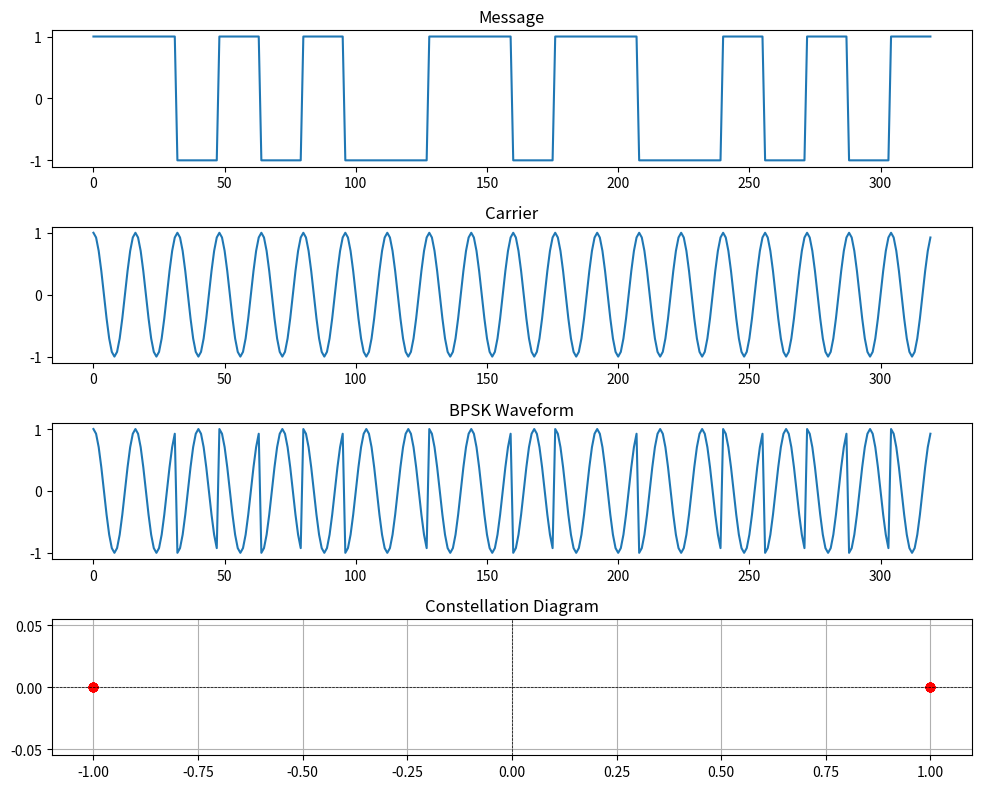
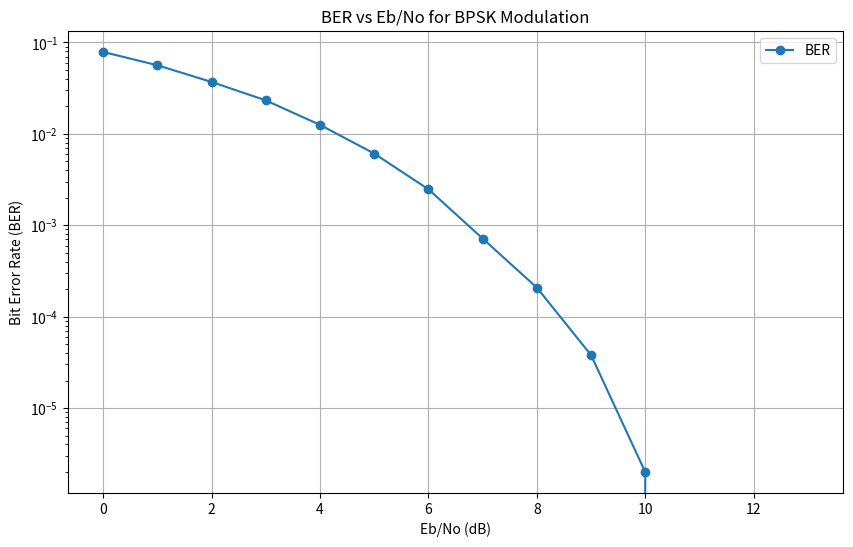

The script that saved these images, in order:
import numpy as np  
import matplotlib.pyplot as plt  # for plotting functions

N = 10  
L = 16 
Fc = 40  # Carrier frequency
Fs = L * Fc  # Sampling frequency
ak = np.random.randint(2, size=2 * N)
print(ak)

I_nrz = 2*ak-1
print(I_nrz)
I_upsampled = np.repeat(I_nrz, L)
t = np.arange(start=0, stop=len(I_nrz) * L)
print(t)
car= np.cos(2 * np.pi * Fc * t / Fs)
bpsk = I_upsampled * car
plt.figure(figsize=(10, 8))
plt.subplot(4, 1, 1)
plt.title("Message")
plt.plot(t, I_upsampled)
plt.subplot(4, 1, 2)
plt.title("Carrier")
plt.plot(t, car)
plt.subplot(4, 1, 3)
plt.title("BPSK Waveform")
plt.plot(t,bpsk)
plt.tight_layout()
plt.show()

# Plot constellation diagram
plt.subplot(4, 1, 4)
plt.title("Constellation Diagram")
plt.plot(I_nrz,np.zeros(len(I_nrz)),'ro')
plt.axhline(0, color='black', linewidth=0.5, linestyle='--')
plt.axvline(0, color='black', linewidth=0.5, linestyle='--')
plt.grid()
plt.tight_layout()
plt.show()

EbN0dB= np.arange(0, 14, 1)
N = 500000
BER = []
for i in range(len(EbN0dB)):
    EbN0 = 10 ** (EbN0dB[i]/ 10)
    noiseamp = 1 / np.sqrt(2 * EbN0)
    bpsk_symbols = 2 * (np.random.rand(N) >= 0.5) - 1
    noise = np.random.normal(0, noiseamp, N)
    received_signal = bpsk_symbols + noise
    print(received_signal)
    detected_symbols = 2 * (received_signal >= 0) - 1
    BER.append(np.sum(bpsk_symbols != detected_symbols) / N)

plt.figure(figsize=(10, 6))
plt.semilogy(EbN0dB, BER, marker='o', label="BER")
plt.title("BER vs Eb/No for BPSK Modulation")
plt.xlabel("Eb/No (dB)")
plt.ylabel("Bit Error Rate (BER)")
plt.grid()
plt.legend()
plt.show()
